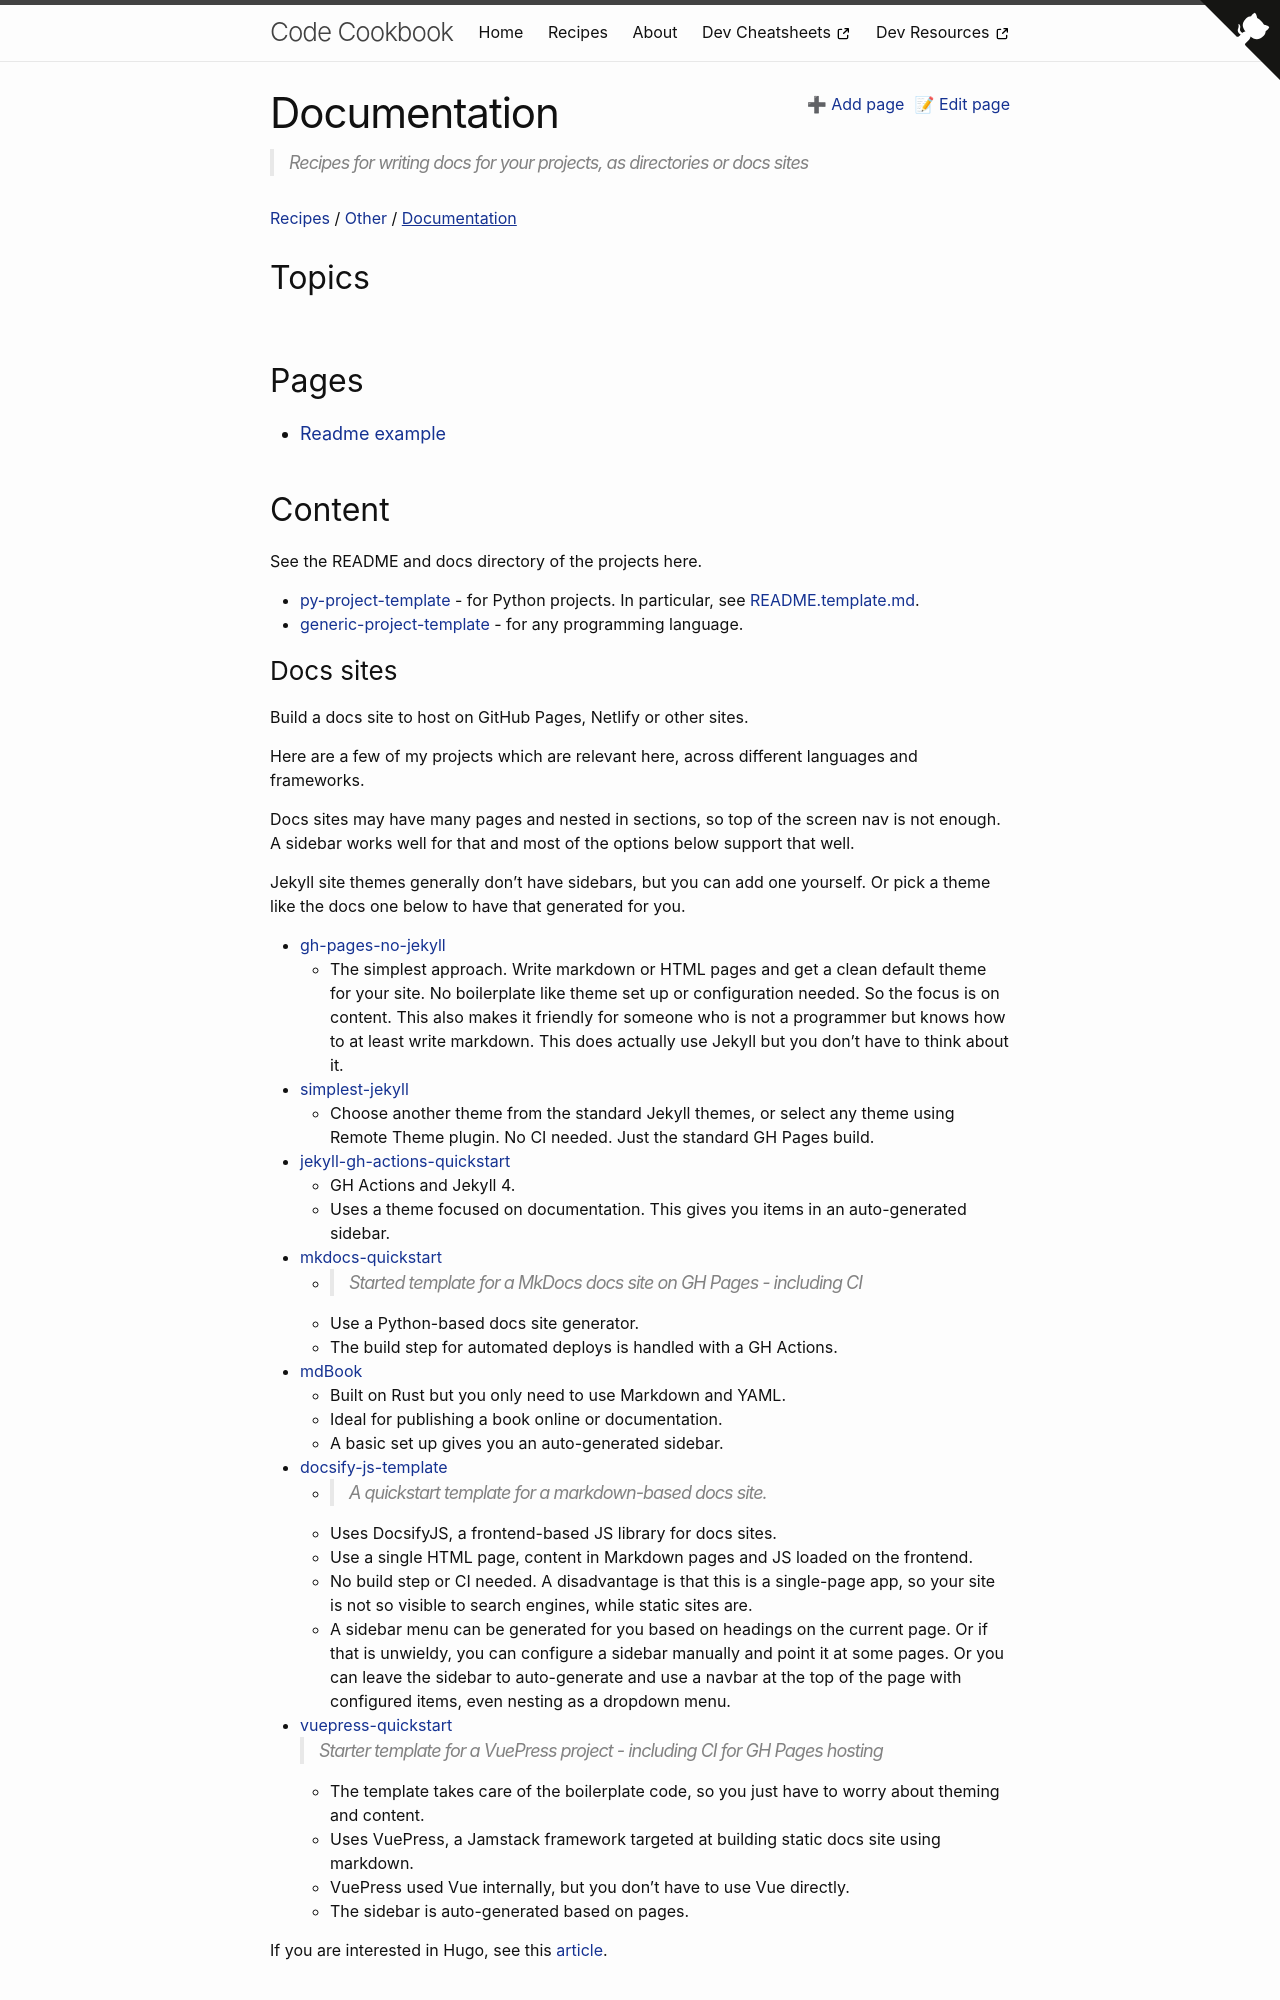

repository: MichaelCurrin/code-cookbook · page: recipes/other/documentation/index.html · generator: jekyll

---
title: Documentation
description: Recipes for writing docs for your projects, as directories or docs sites
---


See the README and docs directory of the projects here.

- [py-project-template](https://github.com/MichaelCurrin/py-project-template) - for Python projects. In particular, see [README.template.md](https://github.com/MichaelCurrin/py-project-template/blob/master/README.template.md).
- [generic-project-template](https://github.com/MichaelCurrin/generic-project-template) - for any programming language.
